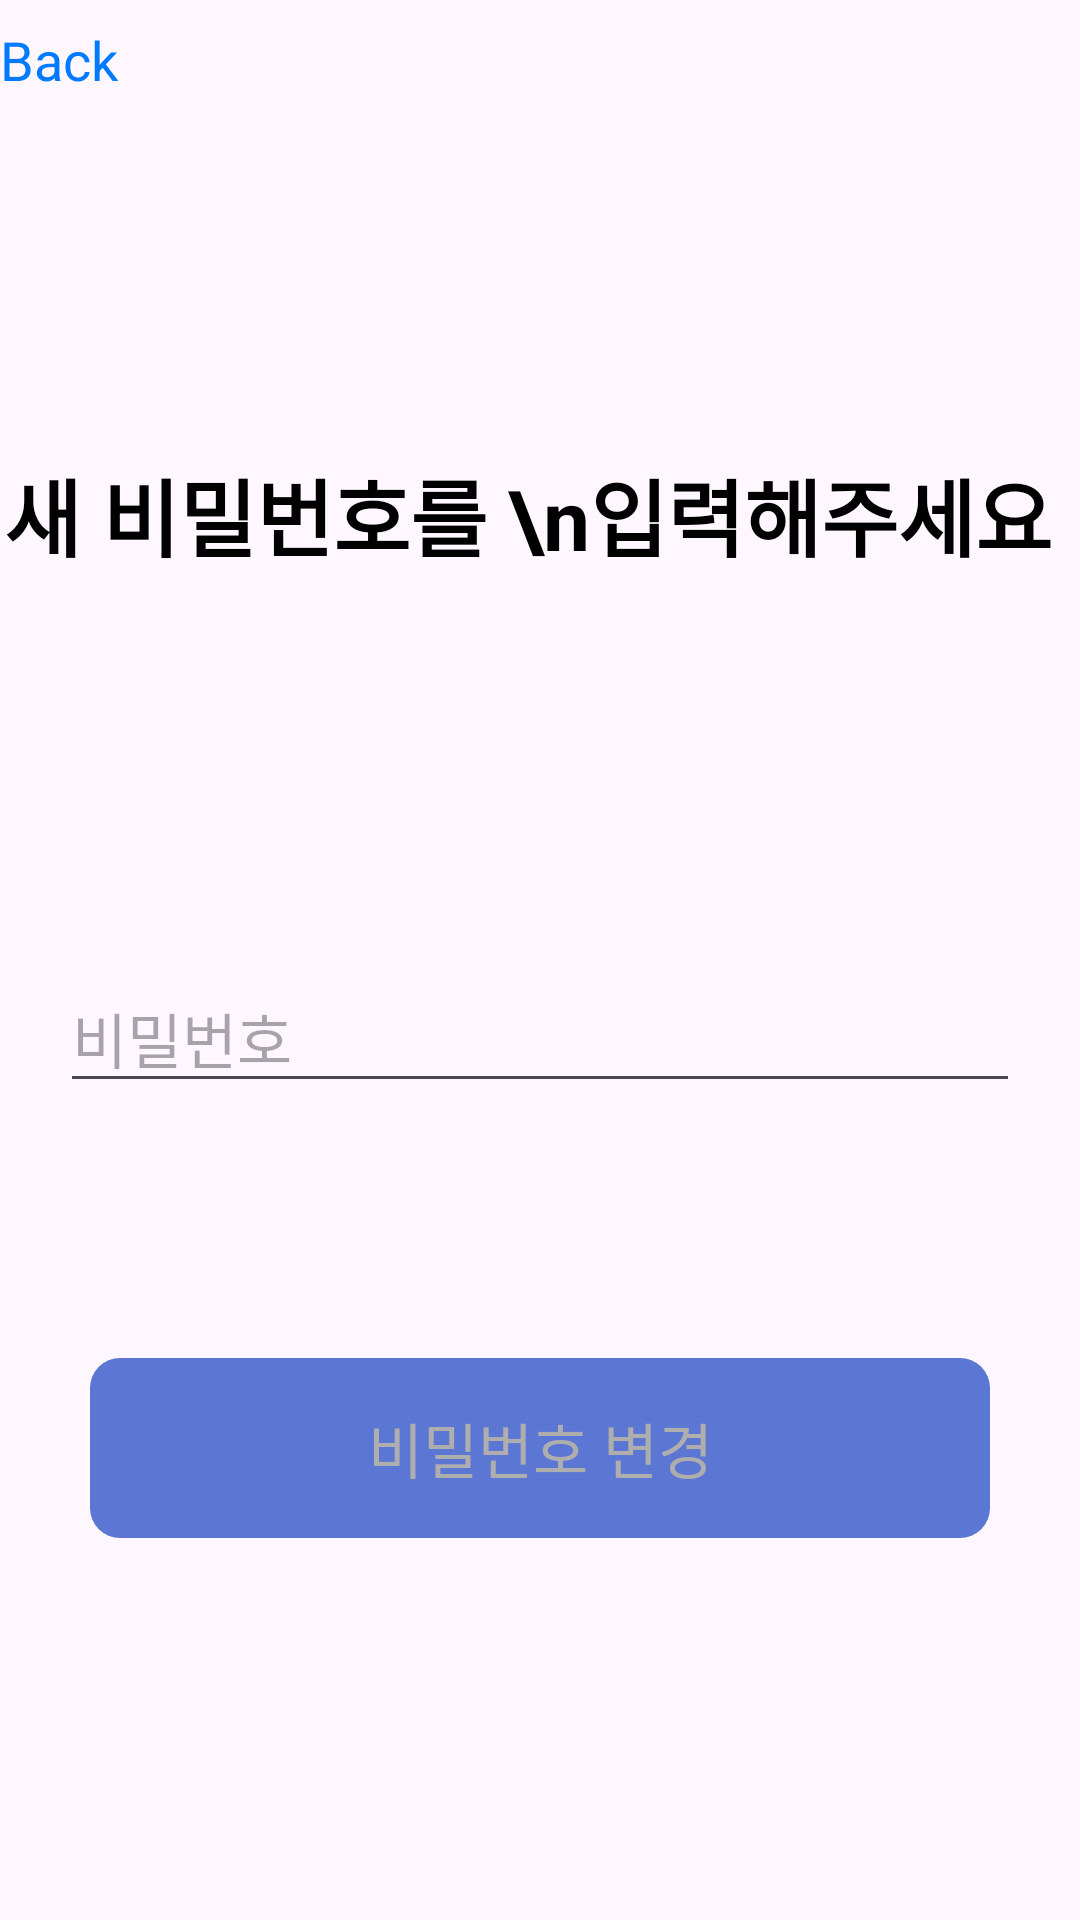

Layout XML and referenced resources for this Android screen:
<!-- AndroidManifest.xml: application theme Theme.ProteinPro -->
<!-- res/layout/activity_find_password_new_password.xml -->
<?xml version="1.0" encoding="utf-8"?>
<androidx.constraintlayout.widget.ConstraintLayout xmlns:android="http://schemas.android.com/apk/res/android"
    xmlns:app="http://schemas.android.com/apk/res-auto"
    xmlns:tools="http://schemas.android.com/tools"
    android:layout_width="match_parent"
    android:layout_height="match_parent"
    tools:context=".view.user.ActivityFindPassword_NewPassword">



    <LinearLayout
        android:id="@+id/header_lo"
        android:layout_width="match_parent"
        android:layout_height="40dp"
        android:orientation="horizontal"
        android:gravity="center_vertical"
        app:layout_constraintBottom_toTopOf="@+id/textview"
        app:layout_constraintEnd_toEndOf="parent"
        app:layout_constraintStart_toStartOf="parent"
        app:layout_constraintTop_toTopOf="parent"
        app:layout_constraintVertical_bias="0.0">

        <LinearLayout
            android:id="@+id/back_btn_lo"
            android:layout_width="wrap_content"
            android:layout_height="match_parent"
            android:gravity="center_vertical"
            android:orientation="horizontal">
            <ImageButton
                android:id="@+id/back_btn"
                android:layout_width="wrap_content"
                android:layout_height="wrap_content"
                app:srcCompat="@drawable/baseline_arrow_back_ios_new_24"
                android:background="#00000000"/>
            <TextView
                android:id="@+id/back_btn_text"
                android:layout_width="wrap_content"
                android:layout_height="wrap_content"
                android:textColor="#007AFF"
                android:textSize="18sp"
                android:text="Back"/>
        </LinearLayout>


    </LinearLayout>

    <TextView
        android:id="@+id/textview"
        android:layout_width="wrap_content"
        android:layout_height="wrap_content"
        android:text="새 비밀번호를 \n입력해주세요"
        android:textSize="28sp"
        android:textStyle="bold"
        android:textColor="@color/black"
        app:layout_constraintBottom_toBottomOf="parent"
        app:layout_constraintEnd_toEndOf="parent"
        app:layout_constraintHorizontal_bias="0.12"
        app:layout_constraintStart_toStartOf="parent"
        app:layout_constraintTop_toTopOf="parent"
        app:layout_constraintVertical_bias="0.252" />

    <androidx.appcompat.widget.AppCompatButton
        android:id="@+id/next_BTN"
        android:layout_width="match_parent"
        android:layout_height="60dp"
        android:layout_marginHorizontal="30dp"
        android:background="@drawable/btn_ripple"
        android:enabled="false"
        android:text="비밀번호 변경"
        android:textColor="@drawable/txt_color"
        android:textSize="20sp"
        app:layout_constraintBottom_toBottomOf="parent"
        app:layout_constraintEnd_toEndOf="parent"
        app:layout_constraintHorizontal_bias="0.5"
        app:layout_constraintStart_toStartOf="parent"
        app:layout_constraintTop_toBottomOf="@+id/password_ET"
        app:layout_constraintVertical_bias="0.4" />

    <TextView
        android:id="@+id/warning_tv"
        android:layout_width="wrap_content"
        android:layout_height="wrap_content"
        android:layout_marginTop="20dp"
        android:text="알림알림알림"
        android:textColor="#FF0000"
        android:visibility="invisible"
        app:layout_constraintEnd_toEndOf="parent"
        app:layout_constraintHorizontal_bias="0.498"
        app:layout_constraintStart_toStartOf="parent"
        app:layout_constraintTop_toBottomOf="@+id/password_ET" />

    <EditText
        android:id="@+id/password_ET"
        android:layout_width="match_parent"
        android:layout_height="wrap_content"
        android:layout_marginHorizontal="20dp"
        android:ems="10"
        android:hint="비밀번호"
        android:inputType="textPassword"
        android:textSize="20sp"
        app:layout_constraintBottom_toBottomOf="parent"
        app:layout_constraintEnd_toEndOf="parent"
        app:layout_constraintStart_toStartOf="parent"
        app:layout_constraintTop_toTopOf="parent"
        app:layout_constraintVertical_bias="0.541" />

</androidx.constraintlayout.widget.ConstraintLayout>
<!-- resources referenced by this layout -->
<resources>
  <color name="black">#FF000000</color>
  <!-- drawable btn_ripple (drawable) -->
  <?xml version="1.0" encoding="utf-8"?>
  <ripple xmlns:android="http://schemas.android.com/apk/res/android"
      android:color="@color/white">
      <item android:drawable="@drawable/btn_ok"/>
  </ripple>
  <!-- drawable txt_color (drawable) -->
  <?xml version="1.0" encoding="utf-8"?>
  <selector xmlns:android="http://schemas.android.com/apk/res/android">
      <item android:state_enabled="true"
          android:color="#FFFFFF" />
      <item android:state_enabled="false"
          android:color="#AEAEAE" />
  </selector>
  <style name="Theme.ProteinPro" parent="Base.Theme.ProteinPro" />
  <color name="white">#FFFFFFFF</color>
  <!-- drawable btn_ok (drawable) -->
  <?xml version="1.0" encoding="utf-8"?>
  <selector xmlns:android="http://schemas.android.com/apk/res/android">
      <item
          android:state_enabled="true"
          android:drawable="@drawable/btn_normal"/>
      <item
          android:state_enabled="false"
          android:drawable="@drawable/btn_disable"/>
  </selector>
  <style name="Base.Theme.ProteinPro" parent="Theme.Material3.DayNight.NoActionBar">
          
          
          <item name="android:textColor">#000000</item>
      </style>
  <!-- drawable btn_normal (drawable) -->
  <?xml version="1.0" encoding="utf-8"?>
  <shape xmlns:android="http://schemas.android.com/apk/res/android">
      <solid android:color="#007AFF"/>
      <corners
          android:bottomLeftRadius="10dp"
          android:bottomRightRadius="10dp"
          android:topLeftRadius="10dp"
          android:topRightRadius="10dp"/>
  </shape>
  <!-- drawable btn_disable (drawable) -->
  <?xml version="1.0" encoding="utf-8"?>
  <shape xmlns:android="http://schemas.android.com/apk/res/android">
      <solid android:color="#5C76D3"/>
      <corners
          android:bottomLeftRadius="10dp"
          android:bottomRightRadius="10dp"
          android:topLeftRadius="10dp"
          android:topRightRadius="10dp"/>
  </shape>
</resources>
